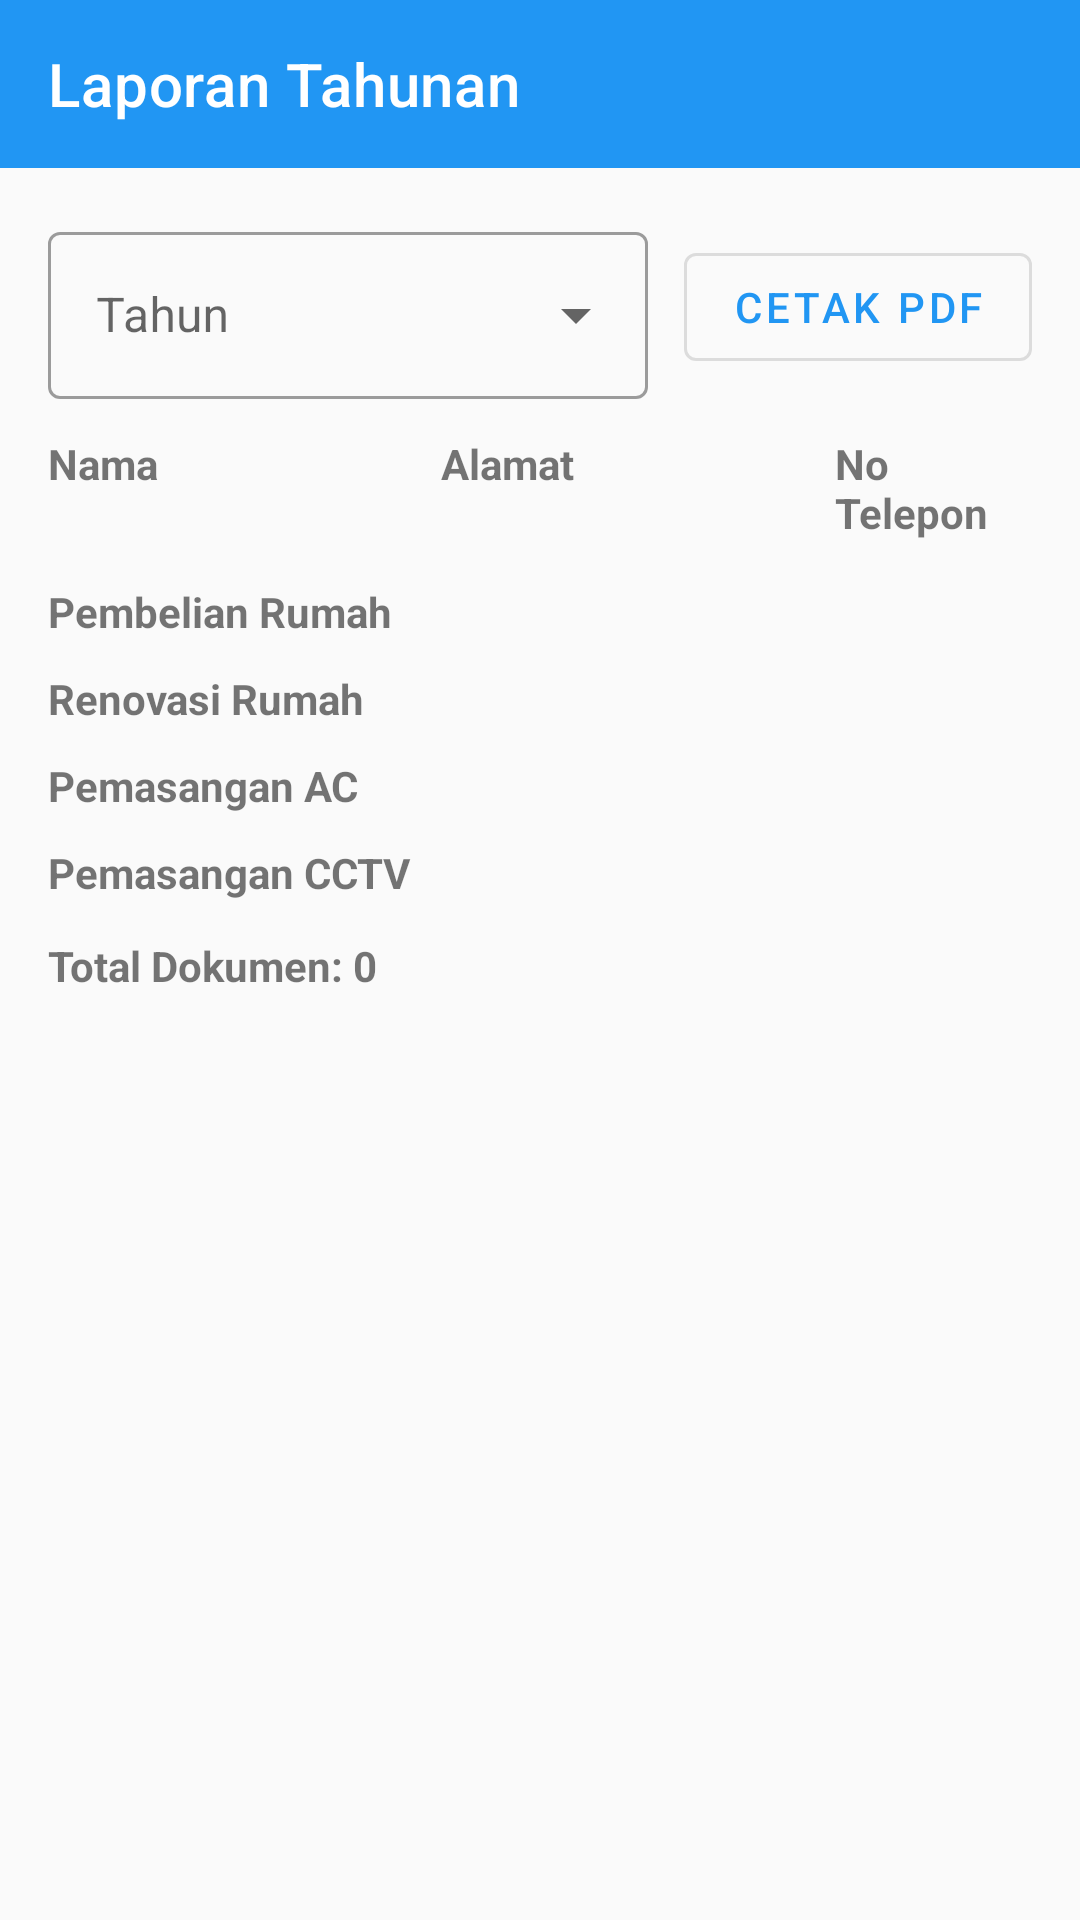

Reconstruct the res/layout file that produces this screen, plus the resources it refers to.
<!-- AndroidManifest.xml: application theme AppTheme.NoActionBar -->
<!-- res/layout/activity_yearly_report.xml -->
<?xml version="1.0" encoding="utf-8"?>
<androidx.coordinatorlayout.widget.CoordinatorLayout
    xmlns:android="http://schemas.android.com/apk/res/android"
    xmlns:app="http://schemas.android.com/apk/res-auto"
    android:layout_width="match_parent"
    android:layout_height="match_parent">

    
    <com.google.android.material.appbar.MaterialToolbar
        android:id="@+id/toolbar"
        android:layout_width="match_parent"
        android:layout_height="?attr/actionBarSize"
        android:background="?attr/colorPrimary"
        android:theme="@style/ThemeOverlay.MaterialComponents.Dark.ActionBar"
        app:navigationIcon="@drawable/ic_arrow_back"
        app:title="Laporan Tahunan" />

    
    <ScrollView
        android:layout_width="match_parent"
        android:layout_height="match_parent"
        android:layout_marginTop="?attr/actionBarSize"
        android:fillViewport="true">

        <LinearLayout
            android:layout_width="match_parent"
            android:layout_height="wrap_content"
            android:orientation="vertical"
            android:padding="16dp">

            
            <LinearLayout
                android:layout_width="match_parent"
                android:layout_height="wrap_content"
                android:orientation="horizontal"
                android:gravity="center_vertical"
                android:paddingBottom="12dp">

                <com.google.android.material.textfield.TextInputLayout
                    android:id="@+id/tilYear"
                    style="@style/Widget.MaterialComponents.TextInputLayout.OutlinedBox.ExposedDropdownMenu"
                    android:layout_width="0dp"
                    android:layout_height="wrap_content"
                    android:layout_weight="1"
                    android:hint="Tahun"
                    app:endIconMode="dropdown_menu">

                    <com.google.android.material.textfield.MaterialAutoCompleteTextView
                        android:id="@+id/actYear"
                        android:layout_width="match_parent"
                        android:layout_height="wrap_content"
                        android:inputType="none"
                        android:focusable="true"
                        android:cursorVisible="false"
                        android:imeOptions="flagNoEnterAction" />
                </com.google.android.material.textfield.TextInputLayout>

                <Space
                    android:layout_width="12dp"
                    android:layout_height="1dp" />

                <com.google.android.material.button.MaterialButton
                    android:id="@+id/btnExport"
                    style="@style/Widget.MaterialComponents.Button.OutlinedButton"
                    android:layout_width="wrap_content"
                    android:layout_height="wrap_content"
                    android:text="CETAK PDF" />
            </LinearLayout>

            
            <LinearLayout
                android:layout_width="match_parent"
                android:layout_height="wrap_content"
                android:orientation="horizontal"
                android:paddingBottom="8dp">

                <TextView
                    android:layout_width="0dp"
                    android:layout_height="wrap_content"
                    android:layout_weight="2"
                    android:text="Nama"
                    android:textStyle="bold" />

                <TextView
                    android:layout_width="0dp"
                    android:layout_height="wrap_content"
                    android:layout_weight="2"
                    android:text="Alamat"
                    android:textStyle="bold" />

                <TextView
                    android:layout_width="0dp"
                    android:layout_height="wrap_content"
                    android:layout_weight="1"
                    android:text="No Telepon"
                    android:textStyle="bold" />
            </LinearLayout>

            
            <TextView
                android:layout_width="wrap_content"
                android:layout_height="wrap_content"
                android:text="Pembelian Rumah"
                android:textStyle="bold"
                android:paddingTop="6dp" />

            <LinearLayout
                android:id="@+id/containerPembelian"
                android:layout_width="match_parent"
                android:layout_height="wrap_content"
                android:orientation="vertical" />

            
            <TextView
                android:layout_width="wrap_content"
                android:layout_height="wrap_content"
                android:text="Renovasi Rumah"
                android:textStyle="bold"
                android:paddingTop="10dp" />

            <LinearLayout
                android:id="@+id/containerRenovasi"
                android:layout_width="match_parent"
                android:layout_height="wrap_content"
                android:orientation="vertical" />

            
            <TextView
                android:layout_width="wrap_content"
                android:layout_height="wrap_content"
                android:text="Pemasangan AC"
                android:textStyle="bold"
                android:paddingTop="10dp" />

            <LinearLayout
                android:id="@+id/containerAC"
                android:layout_width="match_parent"
                android:layout_height="wrap_content"
                android:orientation="vertical" />

            
            <TextView
                android:layout_width="wrap_content"
                android:layout_height="wrap_content"
                android:text="Pemasangan CCTV"
                android:textStyle="bold"
                android:paddingTop="10dp" />

            <LinearLayout
                android:id="@+id/containerCCTV"
                android:layout_width="match_parent"
                android:layout_height="wrap_content"
                android:orientation="vertical" />

            <TextView
                android:id="@+id/tvTotalAll"
                android:layout_width="wrap_content"
                android:layout_height="wrap_content"
                android:text="Total Dokumen: 0"
                android:textStyle="bold"
                android:paddingTop="12dp"
                android:paddingBottom="24dp" />
        </LinearLayout>
    </ScrollView>

    <ProgressBar
        android:id="@+id/progressBar"
        style="@android:style/Widget.Material.ProgressBar.Small"
        android:layout_width="wrap_content"
        android:layout_height="wrap_content"
        android:layout_gravity="center"
        android:layout_margin="16dp"
        android:visibility="gone"/>
</androidx.coordinatorlayout.widget.CoordinatorLayout>
<!-- resources referenced by this layout -->
<resources>
  <style name="AppTheme.NoActionBar" parent="Theme.MaterialComponents.DayNight.NoActionBar">
          <item name="colorPrimary">@color/colorPrimary</item>
          <item name="colorPrimaryDark">@color/colorPrimaryDark</item>
          <item name="colorAccent">@color/colorAccent</item>
          <item name="android:windowBackground">@color/background_light</item>
  
          <item name="materialButtonStyle">@style/Widget.MaterialComponents.Button</item>
          <item name="textInputStyle">@style/Widget.MaterialComponents.TextInputLayout.OutlinedBox</item>
          <item name="toolbarStyle">@style/ToolbarStyle</item>
      </style>
  <color name="colorPrimary">@color/primary_color</color>
  <color name="colorPrimaryDark">@color/primary_dark_color</color>
  <color name="colorAccent">@color/accent_color</color>
  <color name="background_light">#FAFAFA</color>
  <style name="ToolbarStyle" parent="Widget.MaterialComponents.Toolbar">
          <item name="android:background">@color/colorPrimary</item>
          <item name="titleTextColor">@android:color/white</item>
          <item name="subtitleTextColor">@android:color/white</item>
          <item name="navigationIconTint">@android:color/white</item>
      </style>
  <color name="primary_color">#2196F3</color>
  <color name="primary_dark_color">#1976D2</color>
  <color name="accent_color">#FF5722</color>
</resources>
